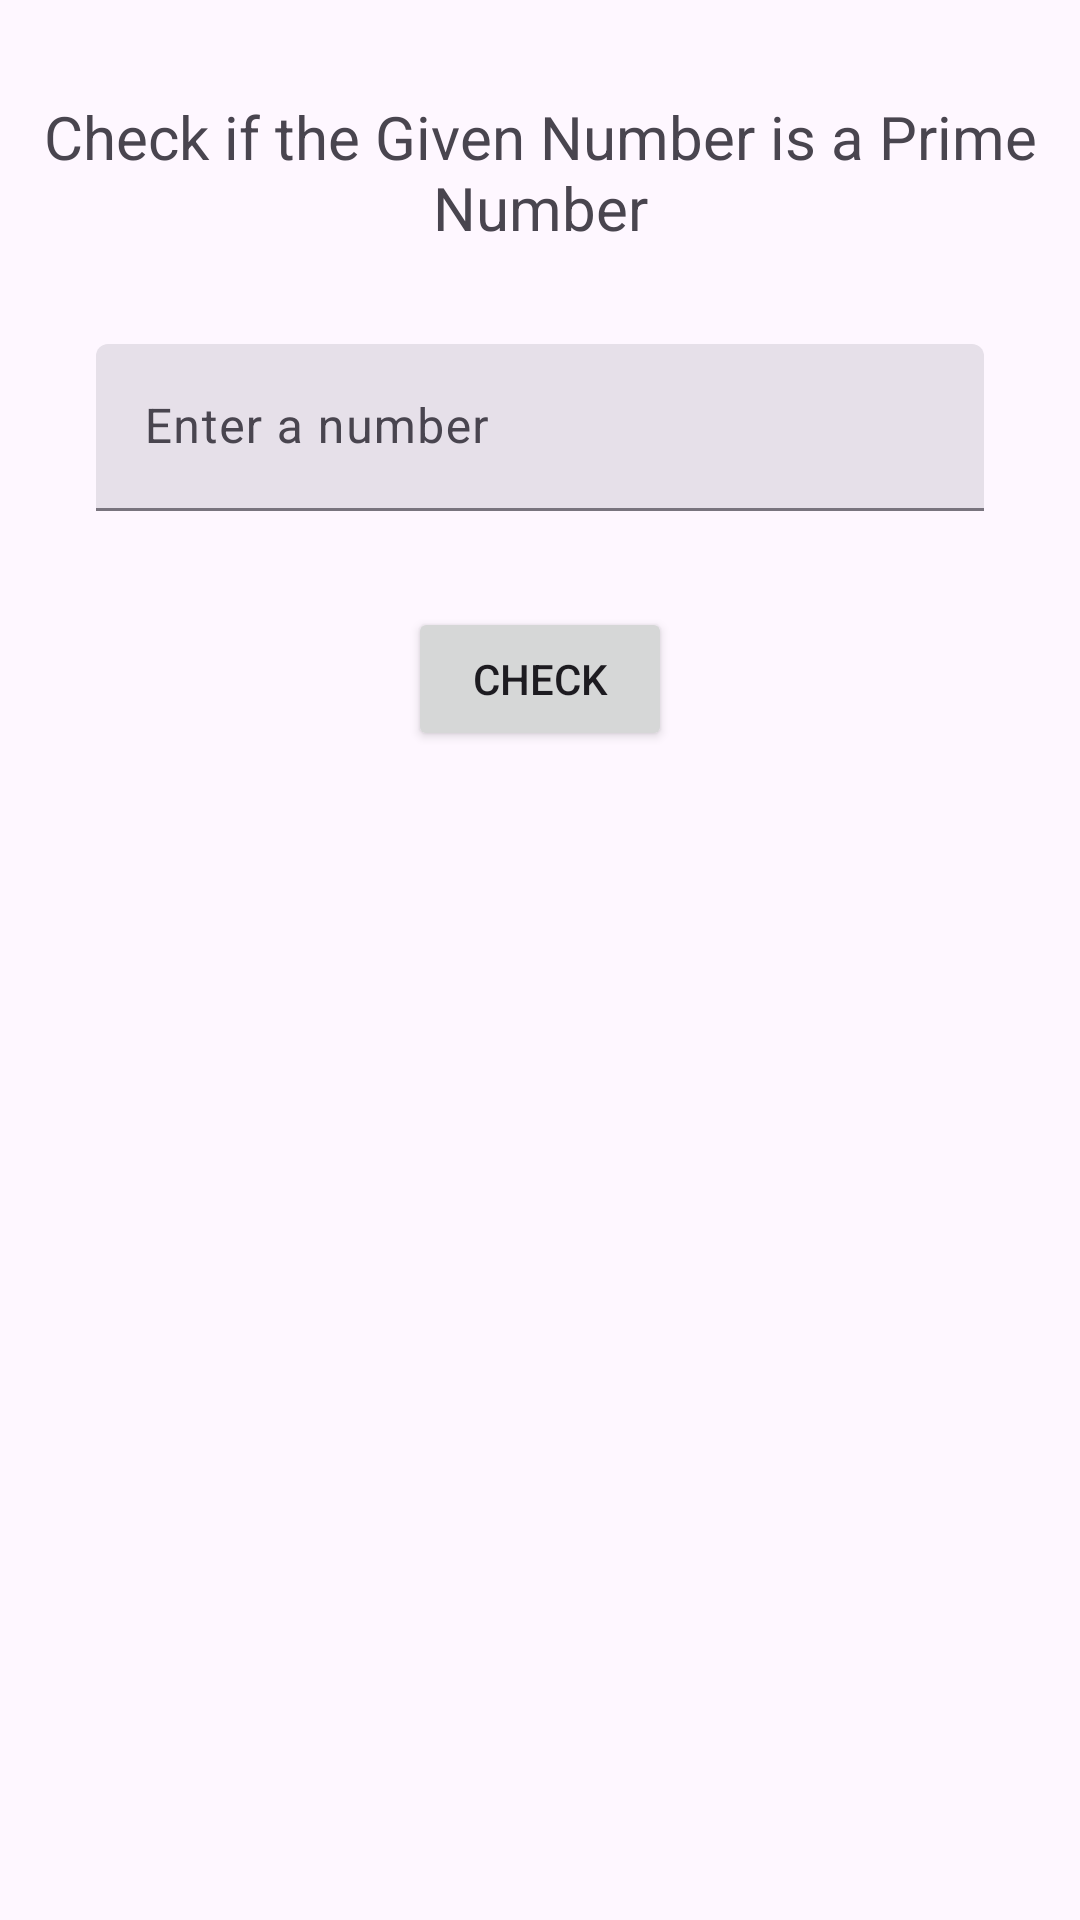

The Android layout XML behind this screen, and the referenced resources:
<!-- AndroidManifest.xml: application theme Theme.PrelimExamActivities -->
<!-- res/layout/prime_number.xml -->
<?xml version="1.0" encoding="utf-8"?>
<androidx.constraintlayout.widget.ConstraintLayout xmlns:android="http://schemas.android.com/apk/res/android"
    xmlns:app="http://schemas.android.com/apk/res-auto"
    xmlns:tools="http://schemas.android.com/tools"
    android:id="@+id/main"
    android:layout_width="match_parent"
    android:layout_height="match_parent"
    tools:context=".PrimeNumber">

    <TextView
        android:id="@+id/tvPrime"
        android:layout_width="wrap_content"
        android:layout_height="wrap_content"
        android:layout_marginTop="32dp"
        android:text="Check if the Given Number is a Prime Number"
        app:layout_constraintEnd_toEndOf="parent"
        app:layout_constraintStart_toStartOf="parent"
        android:textSize="20sp"
        android:gravity="center"
        app:layout_constraintTop_toTopOf="parent" />


    <com.google.android.material.textfield.TextInputLayout
        style="?attr/textInputFilledStyle"
        android:id="@+id/textInputLayout"
        android:layout_width="match_parent"
        android:layout_height="wrap_content"
        android:layout_marginStart="32dp"
        android:layout_marginTop="32dp"
        android:layout_marginEnd="32dp"
        android:hint="Enter a number"
        app:layout_constraintEnd_toEndOf="parent"
        app:layout_constraintHorizontal_bias="1.0"
        app:layout_constraintStart_toStartOf="parent"
        app:layout_constraintTop_toBottomOf="@+id/tvPrime">

        <com.google.android.material.textfield.TextInputEditText
            android:id="@+id/etPrimeNumber"
            android:layout_width="match_parent"
            android:inputType="number"
            android:layout_height="match_parent" />
    </com.google.android.material.textfield.TextInputLayout>


    <Button
        android:id="@+id/btnCheckPrime"
        android:layout_width="wrap_content"
        android:layout_height="wrap_content"
        android:layout_marginTop="32dp"
        android:text="Check"
        app:layout_constraintEnd_toEndOf="parent"
        app:layout_constraintStart_toStartOf="parent"
        app:layout_constraintTop_toBottomOf="@+id/textInputLayout" />

    <TextView
        android:id="@+id/tvResult"
        android:layout_width="match_parent"
        android:layout_height="wrap_content"
        android:layout_marginStart="32dp"
        android:layout_marginTop="32dp"
        android:layout_marginEnd="32dp"
        android:textSize="20sp"
        android:gravity="center"
        app:layout_constraintEnd_toEndOf="parent"
        app:layout_constraintStart_toStartOf="parent"
        app:layout_constraintTop_toBottomOf="@id/btnCheckPrime" />

</androidx.constraintlayout.widget.ConstraintLayout>
<!-- resources referenced by this layout -->
<resources>
  <style name="Theme.PrelimExamActivities" parent="Base.Theme.PrelimExamActivities" />
  <style name="Base.Theme.PrelimExamActivities" parent="Theme.Material3.DayNight.NoActionBar">
          
          
      </style>
</resources>
